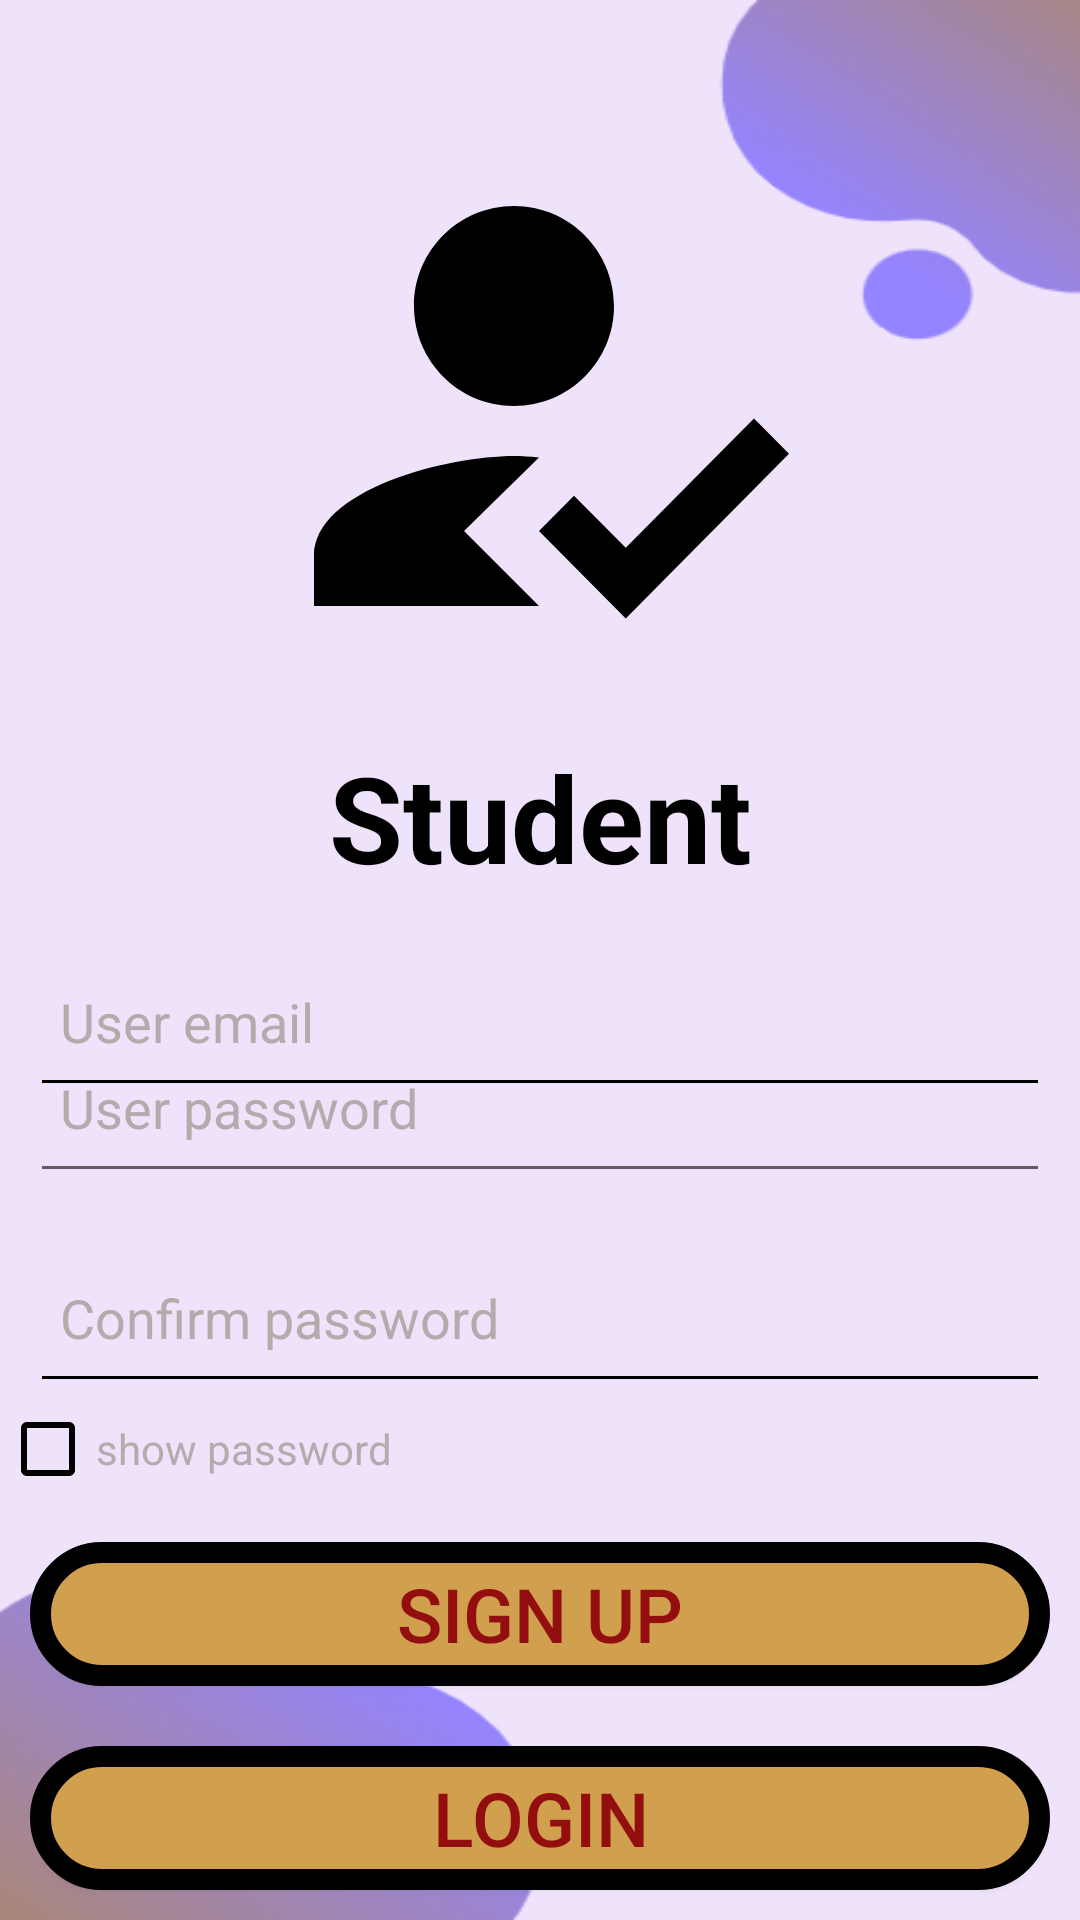

Write the Android layout XML for this screen, with the resource values it uses.
<!-- AndroidManifest.xml: activity theme Theme.AppCompat.DayNight.NoActionBar -->
<!-- res/layout/activity_register.xml -->
<?xml version="1.0" encoding="utf-8"?>
<androidx.constraintlayout.widget.ConstraintLayout xmlns:android="http://schemas.android.com/apk/res/android"
    xmlns:app="http://schemas.android.com/apk/res-auto"
    xmlns:tools="http://schemas.android.com/tools"
    android:layout_width="match_parent"
    android:layout_height="match_parent"
    android:background="@drawable/image2"
    android:gravity="center"
    android:orientation="vertical"
    tools:context=".RegisterActivity">

    <ImageView
        android:id="@+id/imageView"
        android:layout_width="200dp"
        android:layout_height="200dp"
        android:foregroundGravity="center"
        android:src="@drawable/baseline_how_to_reg_24"
        app:layout_constraintBottom_toBottomOf="parent"
        app:layout_constraintEnd_toEndOf="parent"
        app:layout_constraintHorizontal_bias="0.497"
        app:layout_constraintStart_toStartOf="parent"
        app:layout_constraintTop_toTopOf="parent"
        app:layout_constraintVertical_bias="0.08" />


    <TextView
        android:id="@+id/textView3"
        android:layout_width="match_parent"
        android:layout_height="wrap_content"
        android:layout_marginTop="8dp"
        android:text="Student"
        android:textAlignment="center"
        android:textColor="@color/black"
        android:textSize="40sp"
        android:textStyle="bold"
        app:layout_constraintBottom_toTopOf="@+id/register_to_login"
        app:layout_constraintEnd_toEndOf="parent"
        app:layout_constraintHorizontal_bias="0.0"
        app:layout_constraintStart_toStartOf="parent"
        app:layout_constraintTop_toBottomOf="@+id/imageView"
        app:layout_constraintVertical_bias="0.008" />

    <EditText
        android:id="@+id/register_email"
        android:layout_width="match_parent"
        android:layout_height="60dp"
        android:layout_margin="10dp"
        android:textColorHint="@color/grey"
        android:backgroundTint="#000000"
        android:drawablePadding="10dp"
        android:hint="User email"
        android:inputType="textEmailAddress"
        android:paddingStart="10dp"
        android:textColor="@color/white"
        app:layout_constraintBottom_toTopOf="@+id/register_password"
        app:layout_constraintTop_toBottomOf="@+id/textView3"
        app:layout_constraintVertical_bias="0.0"
        tools:layout_editor_absoluteX="10dp" />

    <EditText
        android:id="@+id/register_password"
        android:layout_width="match_parent"
        android:layout_height="60dp"
        android:layout_margin="10dp"
        android:textColorHint="@color/grey"
        android:drawablePadding="10dp"
        android:hint="User password"
        android:inputType="textPassword"
        android:paddingStart="10dp"
        android:textColor="@color/white"
        app:layout_constraintBottom_toTopOf="@+id/register_confirmpassword"
        app:layout_constraintEnd_toEndOf="parent"
        app:layout_constraintHorizontal_bias="0.473"
        app:layout_constraintStart_toStartOf="parent"
        app:layout_constraintTop_toBottomOf="@+id/textView3"
        app:layout_constraintVertical_bias="1.0" />

    <EditText
        android:id="@+id/register_confirmpassword"
        android:layout_width="match_parent"
        android:layout_height="60dp"
        android:layout_margin="10dp"
        android:backgroundTint="@color/black"
        android:drawablePadding="10dp"
        android:hint="Confirm password"
        android:textColorHint="@color/grey"
        android:inputType="textPassword"
        android:paddingStart="10dp"
        android:textColor="@color/white"
        app:layout_constraintBottom_toBottomOf="parent"
        app:layout_constraintTop_toBottomOf="@+id/textView3"
        app:layout_constraintVertical_bias="0.378"
        tools:layout_editor_absoluteX="0dp" />

    <CheckBox
        android:id="@+id/register_checkbox"
        android:layout_width="200dp"
        android:layout_height="wrap_content"
        android:buttonTint="@color/black"
        android:text="show password"
        android:textColor="@color/grey"
        app:layout_constraintBottom_toTopOf="@+id/progressbar_register"
        app:layout_constraintTop_toBottomOf="@+id/register_confirmpassword" />

    <Button
        android:id="@+id/button_register"
        android:layout_width="match_parent"
        android:layout_height="wrap_content"
        android:layout_margin="10dp"
        android:text="sign up"
        android:textColor="@color/all_red"
        android:textSize="25sp"
        android:background="@drawable/round"
        app:layout_constraintBottom_toTopOf="@+id/register_to_login"
        app:layout_constraintTop_toBottomOf="@+id/register_confirmpassword"
        app:layout_constraintVertical_bias="0.783"
        tools:layout_editor_absoluteX="10dp" />

    <Button
        android:id="@+id/register_to_login"
        android:layout_width="match_parent"
        android:layout_height="wrap_content"
        android:layout_margin="10dp"
        android:layout_marginBottom="24dp"
        android:text="login"
        android:textColor="@color/all_red"
        android:background="@drawable/round"
        android:textSize="25sp"
        app:layout_constraintBottom_toBottomOf="parent"
        tools:layout_editor_absoluteX="10dp" />

    <ProgressBar
        android:id="@+id/progressbar_register"
        style="@style/Widget.AppCompat.ProgressBar.Horizontal"
        android:layout_width="match_parent"
        android:layout_height="wrap_content"
        android:indeterminate="true"
        android:indeterminateTint="@color/white"
        android:visibility="invisible"

        app:layout_constraintBottom_toTopOf="@+id/button_register" />

</androidx.constraintlayout.widget.ConstraintLayout>
<!-- resources referenced by this layout -->
<resources>
  <color name="all_red">#930F0F</color>
  <color name="black">#FF000000</color>
  <color name="grey">#B3ACAC</color>
  <color name="white">#FFFFFFFF</color>
  <!-- drawable baseline_how_to_reg_24 (drawable) -->
  <vector android:autoMirrored="true" android:height="24dp"
      android:tint="#000000" android:viewportHeight="24"
      android:viewportWidth="24" android:width="24dp" xmlns:android="http://schemas.android.com/apk/res/android">
      <path android:fillColor="@android:color/white"
          android:fillType="evenOdd" android:pathData="M9,17l3,-2.94c-0.39,-0.04 -0.68,-0.06 -1,-0.06 -2.67,0 -8,1.34 -8,4v2h9l-3,-3zM11,12c2.21,0 4,-1.79 4,-4s-1.79,-4 -4,-4 -4,1.79 -4,4 1.79,4 4,4"/>
      <path android:fillColor="@android:color/white"
          android:fillType="evenOdd" android:pathData="M15.47,20.5L12,17l1.4,-1.41 2.07,2.08 5.13,-5.17 1.4,1.41z"/>
  </vector>
  <!-- drawable image2: png bitmap (drawable, 29866 bytes) -->
  <!-- drawable round (drawable) -->
  <?xml version="1.0" encoding="utf-8"?>
  <shape xmlns:android="http://schemas.android.com/apk/res/android">
      <solid android:color="#D1A04E"/>
  
      <corners
          android:bottomRightRadius="30dp"
          android:bottomLeftRadius="30dp"
          android:topLeftRadius="30dp"
          android:topRightRadius="30dp"
      />
      <stroke android:color="@color/black" android:width="7dp"/>
  </shape>
</resources>
